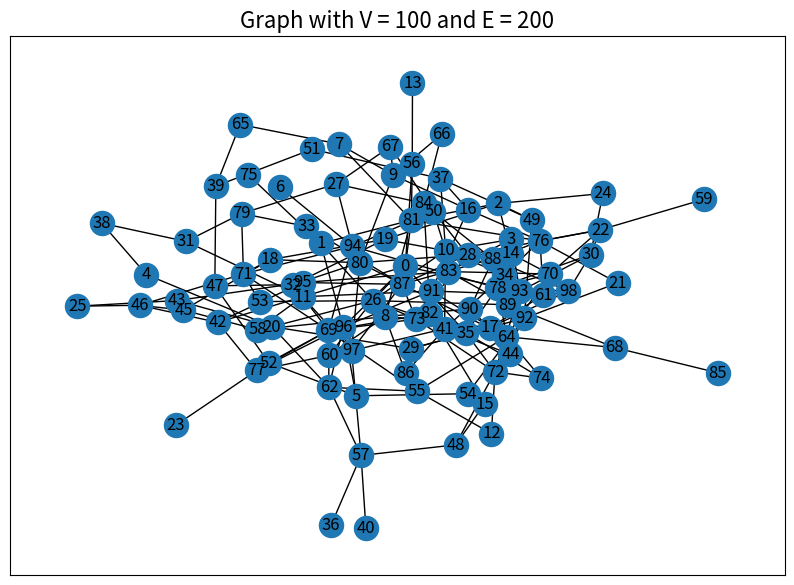

This figure's Python source:
# -*- coding: utf-8 -*-
"""
Created on Fri Oct  6 13:07:17 2023

@author: Timofei Chernobrovkin (412642) group J4133c
"""

import numpy as np
import matplotlib.pyplot as plt
import networkx as nx

'''
###================================================================###
============================### Task I ###============================
###================================================================###
'''

###================================================================###
###==================== random adjacency matrix ===================###
###================================================================###

V = 100
E = 200
n = E
adj_mtrx = np.zeros((V, V))

while n != 0:
    i, j = np.random.randint(0, 99), np.random.randint(0, 99)
    if i != j and adj_mtrx[i, j] != 1:
        adj_mtrx[i, j], adj_mtrx[j, i] = 1, 1
        n -= 1

###================================================================###
###=========== matrix conversion to the adjacency list ============###
###================================================================###

adj_lst = {i: [] for i in range(V)}
for k, v in adj_lst.items():
    for i in range(V):
        adj_lst[k].append(i) if adj_mtrx[k, i] == 1 else next

###================================================================###
###====================== graph visualisation =====================###
###================================================================###

class GraphVisualization:
    def __init__(self, temp):
        self.visual = temp
    def visualize(self):
        G = nx.Graph()
        plt.figure(figsize=(10,7), dpi=300)
        plt.title(f'Graph with V = {V} and E = {E}', fontsize = 16)
        G.add_edges_from(self.visual)
        nx.draw_networkx(G)
        plt.show()

lst = []
for k, v in adj_lst.items():
    lst.extend([[k, i] for i in v])
G = GraphVisualization(lst)
G.visualize()

print('several rows of the matrix adjacency:')
print(adj_mtrx[42:46])
print('')
print('###=====================###')
print('')
print('several rows of the adjacency list:')
for i in range(8):
    print(i, adj_lst[i])

'''
###================================================================###
============================### Task II ###===========================
###================================================================###
'''

print('')
print('Task II')
print('')

###================================================================###
###======================= depth-first search =====================###
###================================================================###

print('')
print('depth-first search')
print('')

def DFS(temp, v, visited, adj_lst):
    visited[v] = True  
    temp.append(v)
    
    for i in adj_lst[v]:
        if visited[i] == False:
            temp = DFS(temp, i, visited, adj_lst)
    return temp

def connectedComponents(V, adj_lst):
    visited = []
    cc = []
    for i in range(V):
        visited.append(False)
    for v in range(V):
        if visited[v] == False:
            temp = []
            cc.append(DFS(temp, v, visited, adj_lst))
    return cc

cc = connectedComponents(V, adj_lst)

num_cc = 0
num_uncc = 0
for i in cc:
    if len(i) > 1:
        num_cc += len(i)
    else:
        num_uncc += 1

###================================================================###
###====================== breadth-first search ====================###
###================================================================###

print('')
print('breadth-first search')
print('')

def BFS(s, e, n, g):
    prev = solve(s, n, g)
    return reconstructPath(s, e, prev)

def solve(s, n, g):
    q = [] 
    q.insert(0, s) 
    visited = [False for i in range(n)]
    visited[s] = True
    
    prev = [-1 for i in range(n)]
    while len(q) != 0:
        node = q.pop()
        neighbours = g[node]
        
        for nei in neighbours:
            if visited[nei] == False:
                q.insert(0, nei)
                visited[nei] = True
                prev[nei] = node
    return prev

def reconstructPath(s, e, prev):
    path = []
    at = e
    while at != -1:
        path.append(at)
        at = prev[at]

    path.reverse()
    
    if path[0] == s:
        return path
    return []

se = np.random.randint(0, 99, size=2)
print('Start:', se[0])
print('finish:', se[1])

way = BFS(se[0], se[1], V, adj_lst)
print(f'The shortest way: {way}')
print(f'The founded way from {se[0]} to {se[1]}:')

for i in way:
    print(f"{i}: {adj_lst[i]}")
